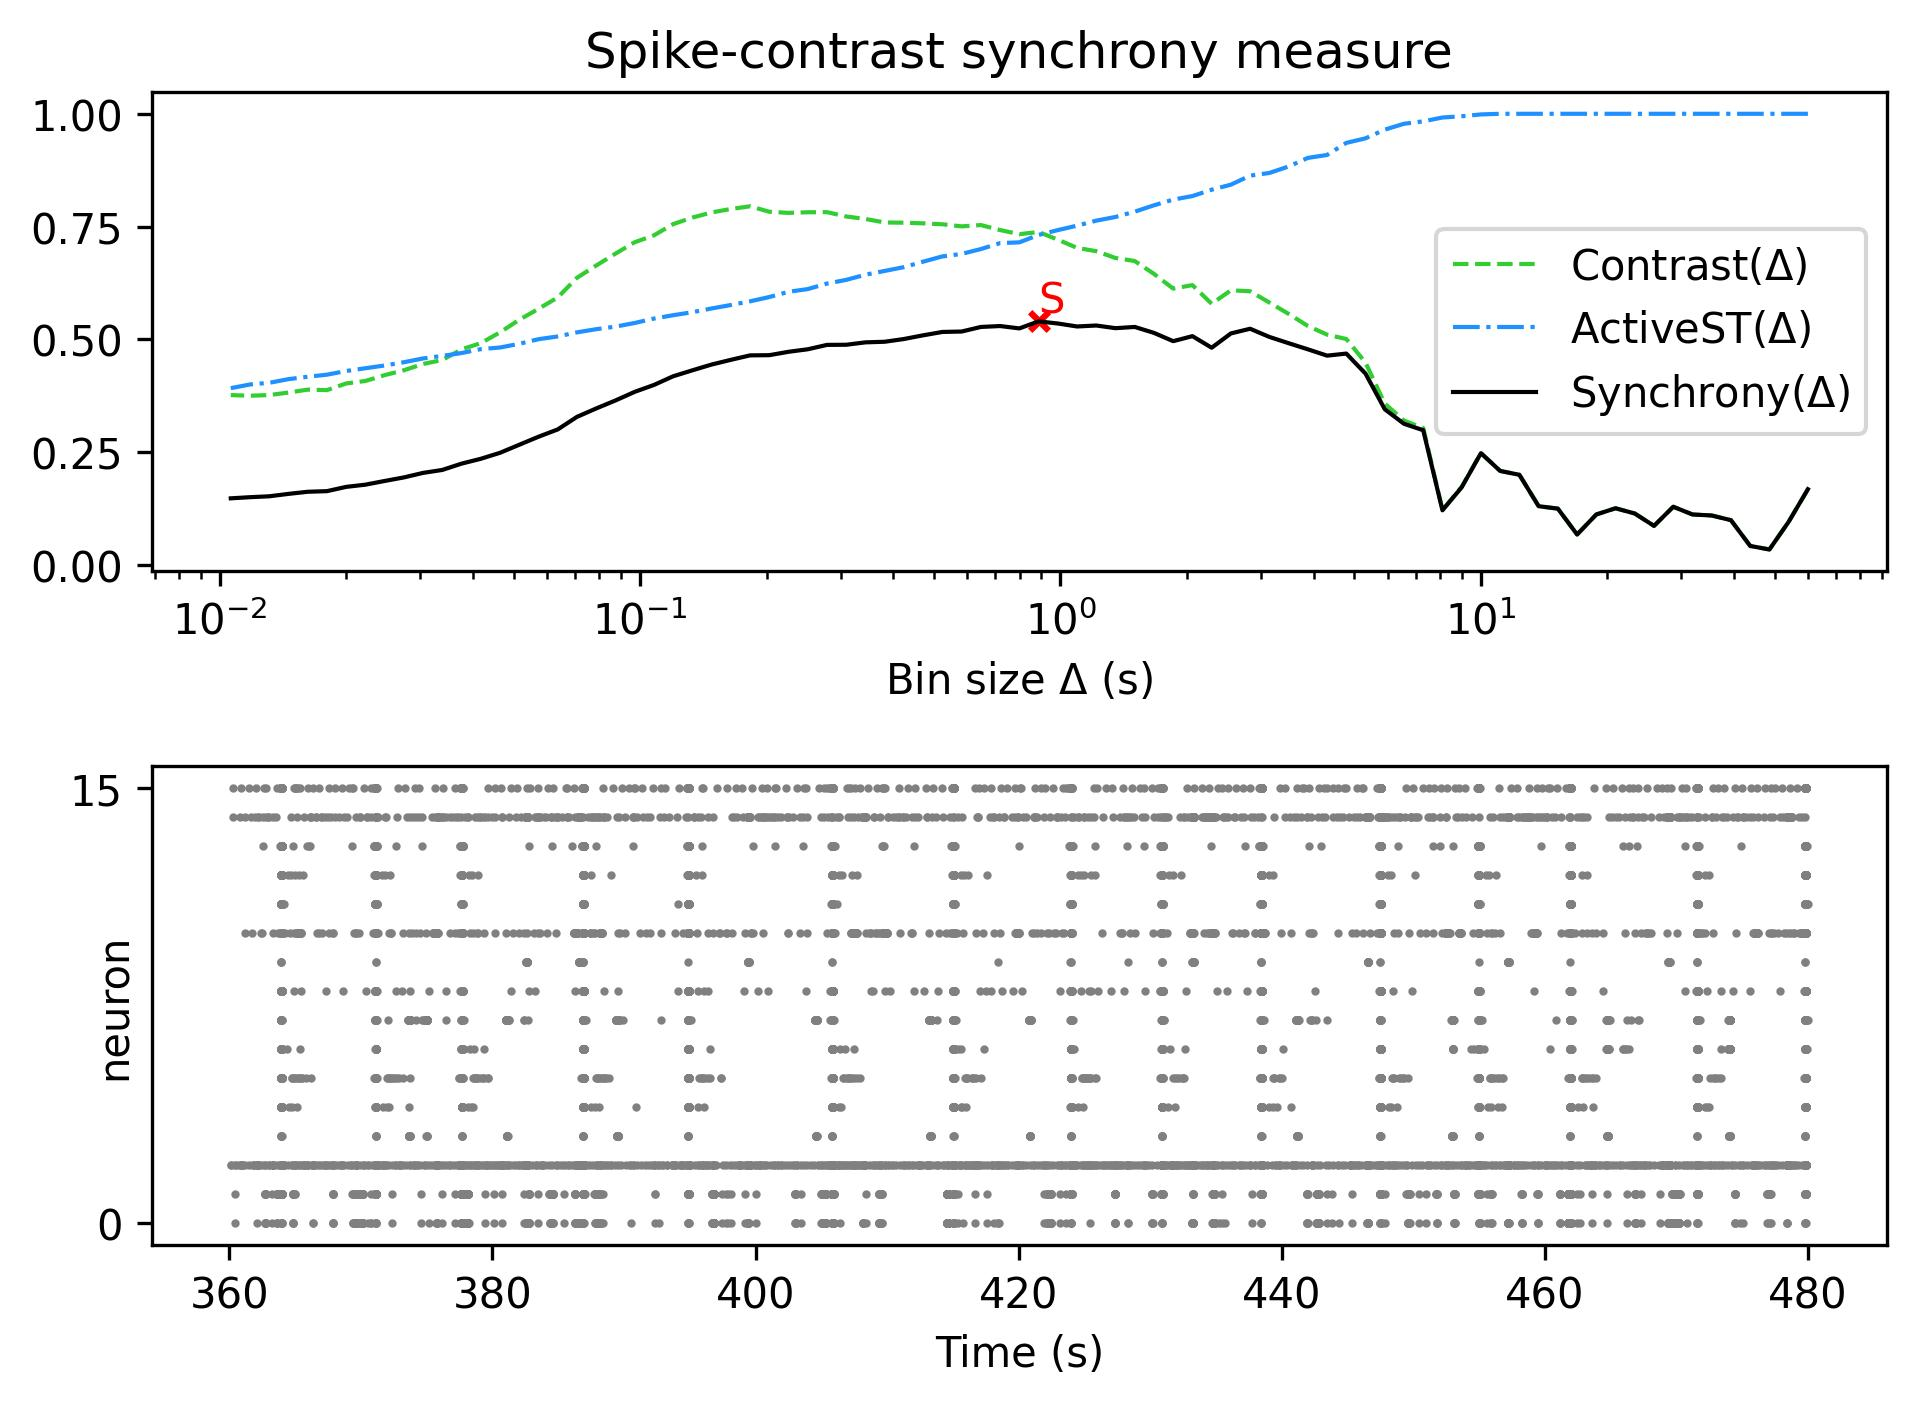

The table this chart was drawn from, first rows:
, Spike-contrast (60.0 s), Spike-contrast (54.0 s), Spike-contrast (48.6 s), Spike-contrast (43.74 s), Spike-contrast (39.366 s), Spike-contrast (35.429 s), Spike-contrast (31.886 s), Spike-contrast (28.698 s), Spike-contrast (25.828 s), Spike-contrast (23.245 s), Spike-contrast (20.921 s), Spike-contrast (18.829 s), Spike-contrast (16.946 s), Spike-contrast (15.251 s), Spike-contrast (13.726 s), Spike-contrast (12.353 s), Spike-contrast (11.118 s), Spike-contrast (10.006 s), Spike-contrast (9.006 s), Spike-contrast (8.105 s), Spike-contrast (7.295 s), Spike-contrast (6.565 s), Spike-contrast (5.909 s)
0, 0.1675, 0.09535, 0.03391, 0.04174, 0.09887, 0.1093, 0.1115, 0.1286, 0.0862, 0.1136, 0.1253, 0.1116, 0.06711, 0.1245, 0.1299, 0.1995, 0.2081, 0.2474, 0.1719, 0.1207, 0.2983, 0.3126, 0.3449
